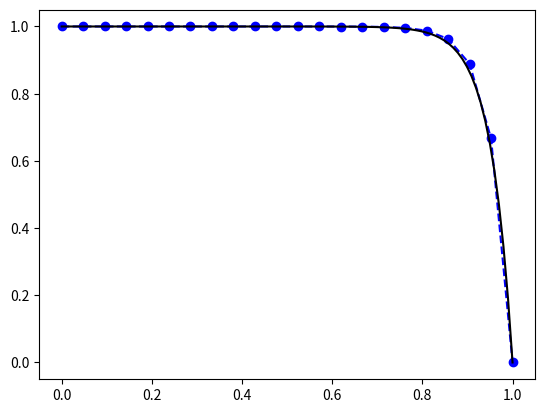

Here is the Python script that generated this plot:
#!/usr/bin/env pyhton
"""
    Construye y resuelve el sistema Ax = b, producto de aplicar \n
    el método de diferencias finitas a la ecuación de Poisson   \n
    en una dimensión, con condiciones de frontera tipo Dirchelet.

Ejecución:

    Solicita del usuario las dimensiones del dominio, \n
    el numero de nodos y el valor de las condiciones.
"""
import numpy as np

def Laplaciano1D(N, h, Gamma, rho, v):
    """
        Devuelve la matriz A, del sistema Ax = b. 
        Params:
            N: int
                Número de incognitas. \n
            diagonal: escalar
                Valor de la diagonal principal. \n
        Return:
            A: ndarray
                Matriz NxN, con tres bandas distintas a cero.
    """
    a =  Gamma / h**2
    b =  rho * v / (2*h)
    A = np.zeros((N,N))
    A[0,0] = 2 * a 
    A[0,1] = b - a
    for i in range(1,N-1):
        A[i,i] = 2 * a 
        A[i,i+1] = b - a
        A[i,i-1] = -b - a
    A[N-1,N-2] = -b - a
    A[N-1,N-1] = 2 * a
    return A

# Comienza la ejecución del programa
print()
print("+----------------------------------------------------+")
print("|      Solucion de la ecuacion de Laplace en 1D      |")
print("+----------------------------------------------------+")
print("| Autor: Luis M. de la Cruz S.                       |")
print("+----------------------------------------------------+")
print("|                 Datos de entrada                   |")
print("+----------------------------------------------------+")

def analyticSol(x):
    return (np.exp(rho * v * x / Gamma) - 1) / (np.exp(rho * v * L / Gamma) - 1) * (phiL - phi0) + phi0

L = 1.0 # m
rho = 1.0 # kg/m^3
v = 2.1 # m/s
Gamma = 0.1 # kg / m.s
phi0 = 1.0 #
phiL = 0.0 #
N = 20 # Número de incógnitas
h = L / (N+1)

print("| El tamanio de la malla es      : h = %g " % h)

# Definicion del sistema lineal de N x N
f = np.zeros(N)         # Lado derecho
A = Laplaciano1D(N, h, Gamma, rho, v) # Matriz del sistema

# Aplicacion de las cond. Dirichlet para el calculo correcto de la sol.
f[0]   =  phi0 * (rho * v / (2*h) + Gamma / h**2) 
f[N-1] = -phiL * (rho * v / (2*h) - Gamma / h**2)

# La solucion sera guardada en el arreglo u, que es de tamanio N+2, pues incluye las fronteras
u = np.zeros(N+2)

# Se utiliza un algoritmo del paquete linalg para obtener la solucion del sistema de N x N
u[1:N+1] = np.linalg.solve(A,f)

# Los valores en los extremos son conocidos debido a las cond. Dirichlet
u[0] = phi0
u[N+1] = phiL

print("\n Lado derecho del sistema : \n", f)
print("\n Matriz del sistema : \n", A)
print("\n Solucion del sistema : \n", u)

input('\n Presione <enter> para generar la grafica ')

import matplotlib.pyplot as plt

x = np.linspace(0,L,N+2)
plt.plot(x,u,'bo--')

x1 = np.linspace(0,L,100)
ua = analyticSol(x1)
plt.plot(x1,ua,'k-')

plt.show()


